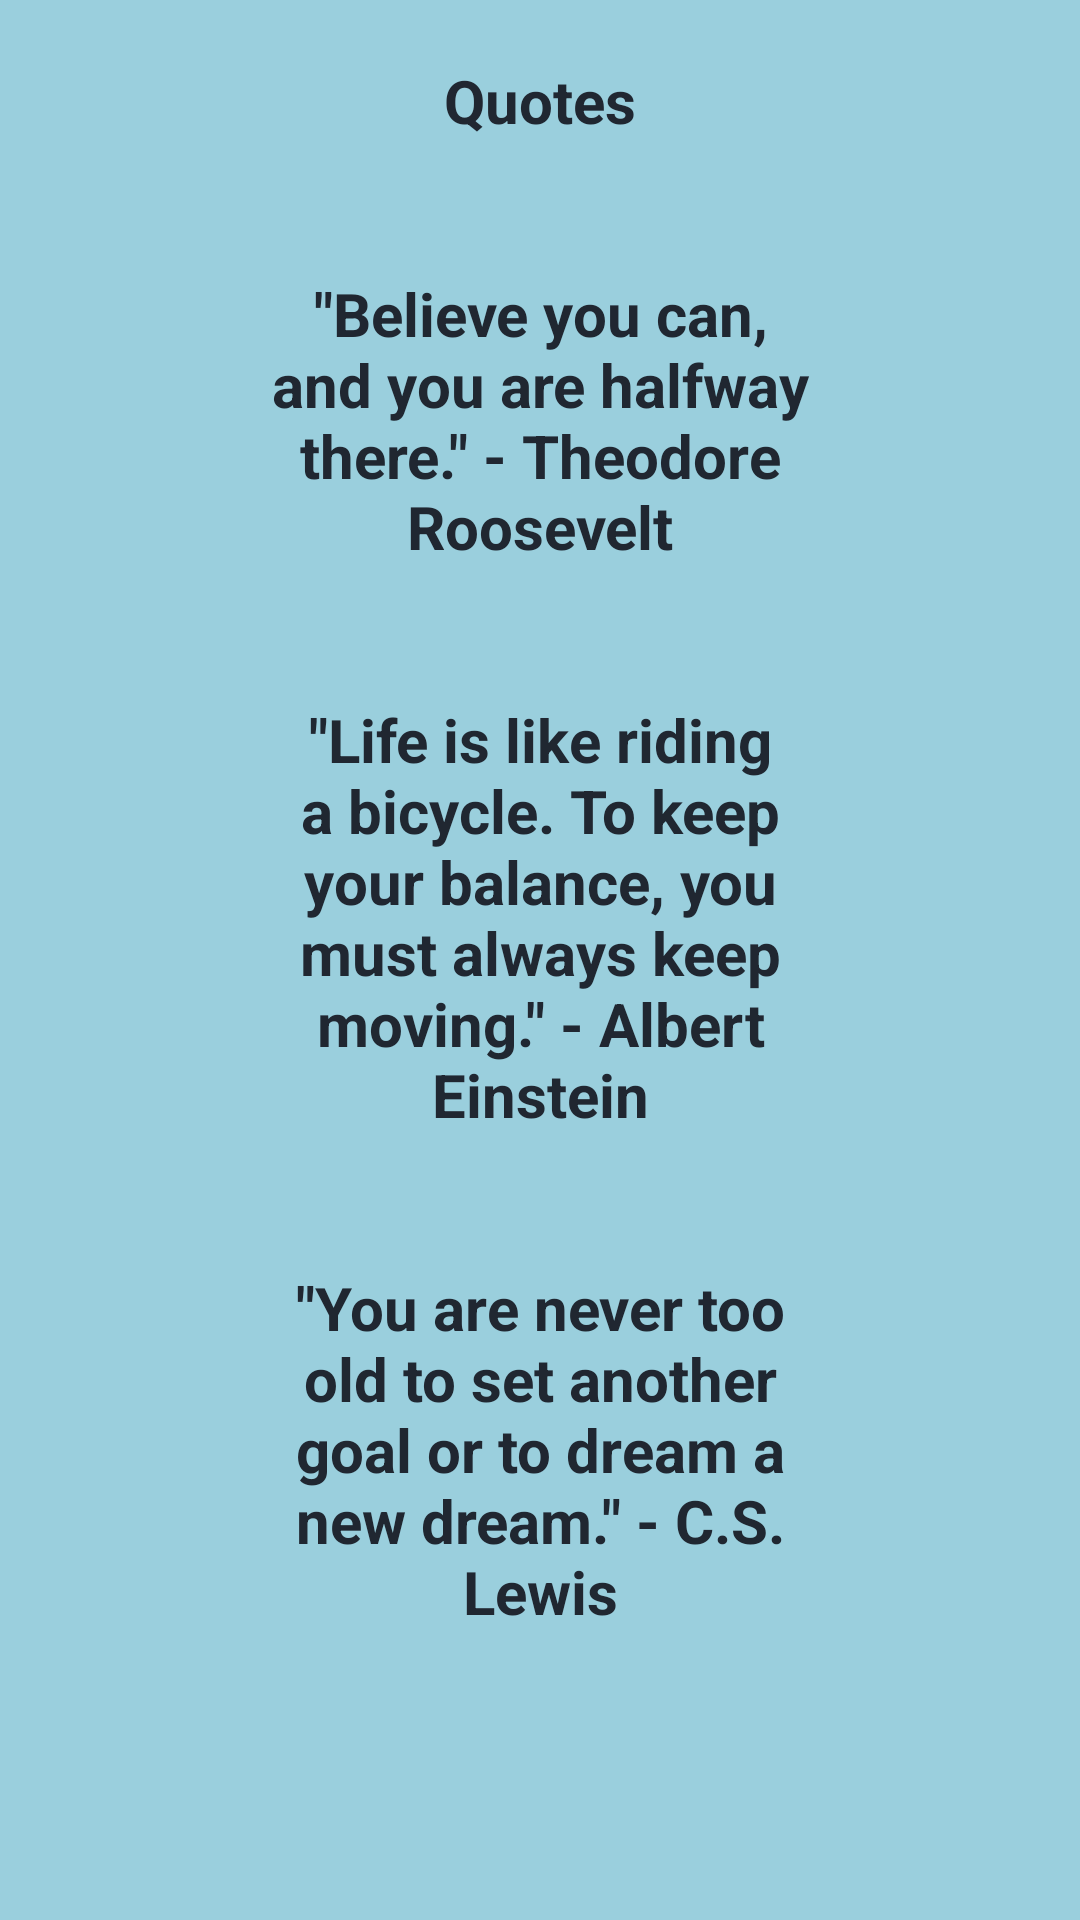

Write the Android layout XML for this screen, with the resource values it uses.
<!-- AndroidManifest.xml: application theme Theme.Lesson_four_exercise_two -->
<!-- res/layout/activity_quotes.xml -->
<?xml version="1.0" encoding="utf-8"?>
<androidx.constraintlayout.widget.ConstraintLayout xmlns:android="http://schemas.android.com/apk/res/android"
    xmlns:app="http://schemas.android.com/apk/res-auto"
    xmlns:tools="http://schemas.android.com/tools"
    style="@style/contentPages"
    android:layout_width="match_parent"
    android:layout_height="match_parent"
    tools:context=".Quotes">

    <TextView
        android:id="@+id/tvHeaderQuotes"
        style="@style/contentPages"
        android:layout_width="wrap_content"
        android:layout_height="wrap_content"
        android:text="@string/tvQuotes"
        android:textColor="@color/darkblue"
        app:layout_constraintEnd_toEndOf="parent"
        app:layout_constraintStart_toStartOf="parent"
        app:layout_constraintTop_toTopOf="parent" />

    <TextView
        android:id="@+id/textView2"
        style="@style/contentPages"
        android:layout_width="wrap_content"
        android:layout_height="wrap_content"
        android:layout_marginTop="24dp"
        android:text="@string/quote1"
        app:layout_constraintEnd_toEndOf="parent"
        app:layout_constraintStart_toStartOf="parent"
        app:layout_constraintTop_toBottomOf="@+id/tvHeaderQuotes" />

    <TextView
        android:id="@+id/textView3"
        style="@style/contentPages"
        android:layout_width="wrap_content"
        android:layout_height="wrap_content"
        android:layout_marginTop="24dp"
        android:text="@string/quote2"
        app:layout_constraintEnd_toEndOf="parent"
        app:layout_constraintStart_toStartOf="parent"
        app:layout_constraintTop_toBottomOf="@+id/textView2" />

    <TextView
        android:id="@+id/textView4"
        style="@style/contentPages"
        android:layout_width="wrap_content"
        android:layout_height="wrap_content"
        android:layout_marginTop="24dp"
        android:text="@string/quote3"
        app:layout_constraintEnd_toEndOf="parent"
        app:layout_constraintStart_toStartOf="parent"
        app:layout_constraintTop_toBottomOf="@+id/textView3" />
</androidx.constraintlayout.widget.ConstraintLayout>
<!-- resources referenced by this layout -->
<resources>
  <color name="darkblue">#202731</color>
  <string name="quote1">\"Believe you can, and you are halfway there.\" - Theodore Roosevelt</string>
  <string name="quote2">\"Life is like riding a bicycle. To keep your balance, you must always keep moving.\" - Albert Einstein</string>
  <string name="quote3">\"You are never too old to set another goal or to dream a new dream.\" - C.S. Lewis</string>
  <string name="tvQuotes">Quotes</string>
  <style name="contentPages" parent="mainMenu">
          <item name="android:background">@color/lightblue</item>
          <item name="android:textColor">@color/darkblue</item>
          <item name="android:textAlignment">center</item>
          <item name="android:layout_marginTop">0dp</item>
          <item name="android:layout_gravity">center</item>
      </style>
  <style name="Theme.Lesson_four_exercise_two" parent="Theme.MaterialComponents.DayNight.DarkActionBar">
          
          <item name="colorPrimary">@color/purple_500</item>
          <item name="colorPrimaryVariant">@color/purple_700</item>
          <item name="colorOnPrimary">@color/white</item>
          
          <item name="colorSecondary">@color/teal_200</item>
          <item name="colorSecondaryVariant">@color/teal_700</item>
          <item name="colorOnSecondary">@color/black</item>
          
          <item name="android:statusBarColor" tools:targetApi="l">?attr/colorPrimaryVariant</item>
          
      </style>
  <style name="mainMenu">
          <item name="android:layout_centerInParent">true</item>
          <item name="android:background">@color/black</item>
          <item name="android:textStyle">bold</item>
          <item name="android:textColor">@color/lightblue</item>
          <item name="fontFamily">@font/anonymous_pro</item>
          <item name="android:textSize">20sp</item>
          <item name="android:layout_marginTop">10dp</item>
          <item name="android:width">200dp</item>
          <item name="android:padding">10dp</item>
   </style>
  <color name="lightblue">#9ACFDD</color>
  <color name="purple_500">#FF6200EE</color>
  <color name="purple_700">#FF3700B3</color>
  <color name="white">#FFFFFFFF</color>
  <color name="teal_200">#FF03DAC5</color>
  <color name="teal_700">#FF018786</color>
  <color name="black">#FF000000</color>
</resources>
